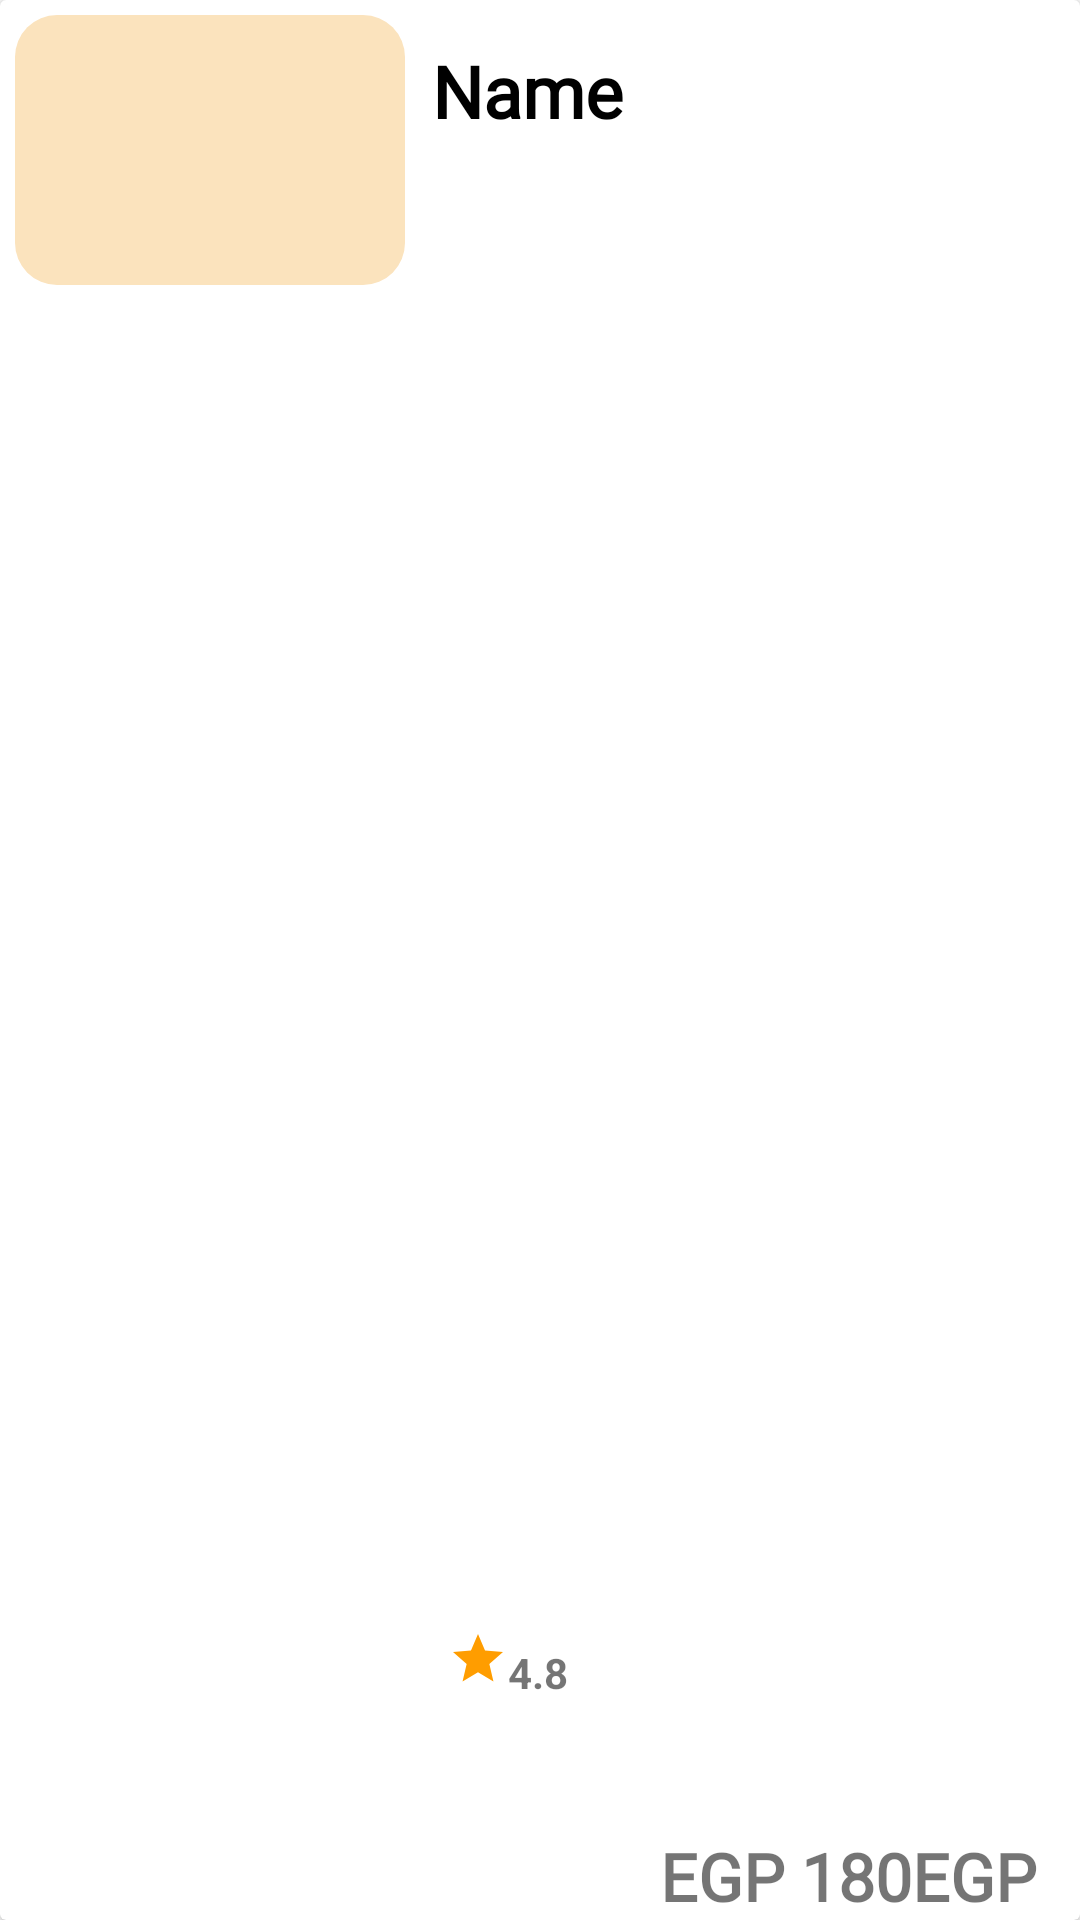

Layout XML and referenced resources for this Android screen:
<!-- AndroidManifest.xml: application theme Theme.FoodAppLogin -->
<!-- res/layout/mycart_item.xml -->
<?xml version="1.0" encoding="utf-8"?>
<androidx.cardview.widget.CardView xmlns:android="http://schemas.android.com/apk/res/android"
    xmlns:app="http://schemas.android.com/apk/res-auto"
    xmlns:tools="http://schemas.android.com/tools"
    android:layout_marginBottom="5dp"
    android:layout_width="match_parent"
    android:layout_height="100dp">
    <LinearLayout
        android:layout_width="match_parent"
        android:layout_height="match_parent"
        android:orientation="horizontal">


        <ImageView
            android:layout_width="130dp"
            android:layout_height="90dp"
            android:layout_margin="5dp"
            android:scaleType="centerCrop"
            android:src="@drawable/share"
            android:background="@drawable/cart_bg"
            android:id="@+id/detailed_img"/>
        <LinearLayout
            android:layout_width="match_parent"
            android:layout_height="match_parent"
            android:orientation="vertical"
            android:layout_marginTop="10dp"
            android:layout_marginLeft="4dp"
            >
            <androidx.constraintlayout.widget.ConstraintLayout
                android:layout_width="match_parent"
                android:layout_height="match_parent"
                android:layout_marginTop="4dp"
                android:orientation="horizontal">
            <TextView
                android:id="@+id/detailed_txt"
                android:layout_width="wrap_content"
                android:layout_height="wrap_content"
                android:fontFamily="@font/allerta"
                android:maxLines="1"
                android:singleLine="true"
                android:text="Name"
                android:textColor="@color/black"
                android:textStyle="bold"
                android:textSize="24dp"
                />



                <ImageView
                    android:id="@+id/img4"
                    android:layout_width="20dp"
                    android:layout_height="20dp"
                    android:src="@drawable/ic_baseline_star_24"
                    app:layout_constraintBottom_toBottomOf="parent"
                    app:layout_constraintEnd_toEndOf="parent"
                    app:layout_constraintHorizontal_bias="0.027"
                    app:layout_constraintStart_toStartOf="parent"
                    app:layout_constraintTop_toTopOf="parent"
                    app:layout_constraintVertical_bias="0.873" />

                <TextView
                    android:id="@+id/detailed_rating"
                    android:layout_width="wrap_content"
                    android:layout_height="wrap_content"
                    android:text="4.8"
                    android:textStyle="bold"
                    app:layout_constraintBottom_toBottomOf="parent"
                    app:layout_constraintEnd_toEndOf="parent"
                    app:layout_constraintHorizontal_bias="0.0"
                    app:layout_constraintStart_toEndOf="@id/img4"
                    app:layout_constraintTop_toTopOf="parent"
                    app:layout_constraintVertical_bias="0.88" />

                <TextView
                    android:id="@+id/detailed_price"
                    android:layout_width="wrap_content"
                    android:layout_height="wrap_content"
                    android:layout_marginEnd="56dp"
                    android:fontFamily="@font/allerta"
                    android:text="EGP 180"
                    android:textSize="22dp"
                    android:textStyle="bold"
                    app:layout_constraintBottom_toBottomOf="parent"
                    app:layout_constraintEnd_toEndOf="parent" />

                <TextView
                    android:layout_width="wrap_content"
                    android:layout_height="wrap_content"
                    android:fontFamily="@font/allerta"
                    android:text="EGP"
                    android:textSize="22dp"
                    android:textStyle="bold"
                    app:layout_constraintBottom_toBottomOf="parent"
                    app:layout_constraintStart_toEndOf="@+id/detailed_price" />

                <androidx.appcompat.widget.AppCompatButton
                    android:id="@+id/cancel"
                    android:layout_width="19dp"
                    android:layout_height="19dp"
                    android:layout_marginBottom="60dp"
                    android:background="@drawable/ic_baseline_cancel_24"
                    app:layout_constraintBottom_toBottomOf="parent"
                    app:layout_constraintEnd_toEndOf="parent"
                    app:layout_constraintHorizontal_bias="0.991"
                    app:layout_constraintStart_toStartOf="parent"
                    app:layout_constraintTop_toTopOf="parent"
                    app:layout_constraintVertical_bias="0.0" />


            </androidx.constraintlayout.widget.ConstraintLayout>


        </LinearLayout>

    </LinearLayout>

</androidx.cardview.widget.CardView>
<!-- resources referenced by this layout -->
<resources>
  <color name="black">#FF000000</color>
  <!-- drawable cart_bg (drawable) -->
  <?xml version="1.0" encoding="utf-8"?>
  <shape xmlns:android="http://schemas.android.com/apk/res/android">
      <corners android:radius="14dp"/>
      <solid android:color="@color/whitish"/>
  </shape>
  <!-- drawable ic_baseline_star_24 (drawable) -->
  <vector android:height="24dp" android:tint="#ff9d00"
      android:viewportHeight="24" android:viewportWidth="24"
      android:width="24dp" xmlns:android="http://schemas.android.com/apk/res/android">
      <path android:fillColor="@android:color/white" android:pathData="M12,17.27L18.18,21l-1.64,-7.03L22,9.24l-7.19,-0.61L12,2 9.19,8.63 2,9.24l5.46,4.73L5.82,21z"/>
  </vector>
  <style name="Theme.FoodAppLogin" parent="Theme.MaterialComponents.DayNight.NoActionBar">
          
          <item name="colorPrimary">@color/purple_500</item>
          <item name="colorPrimaryVariant">@color/purple_700</item>
          <item name="colorOnPrimary">@color/white</item>
          
          <item name="colorSecondary">@color/teal_200</item>
          <item name="colorSecondaryVariant">@color/teal_700</item>
          <item name="colorOnSecondary">@color/black</item>
          
          <item name="android:statusBarColor">?attr/colorPrimaryVariant</item>
          
      </style>
  <color name="whitish">#fbe3bd</color>
  <color name="purple_500">#FF6200EE</color>
  <color name="purple_700">#FF3700B3</color>
  <color name="white">#FFFFFFFF</color>
  <color name="teal_200">#FF03DAC5</color>
  <color name="teal_700">#FF018786</color>
</resources>
